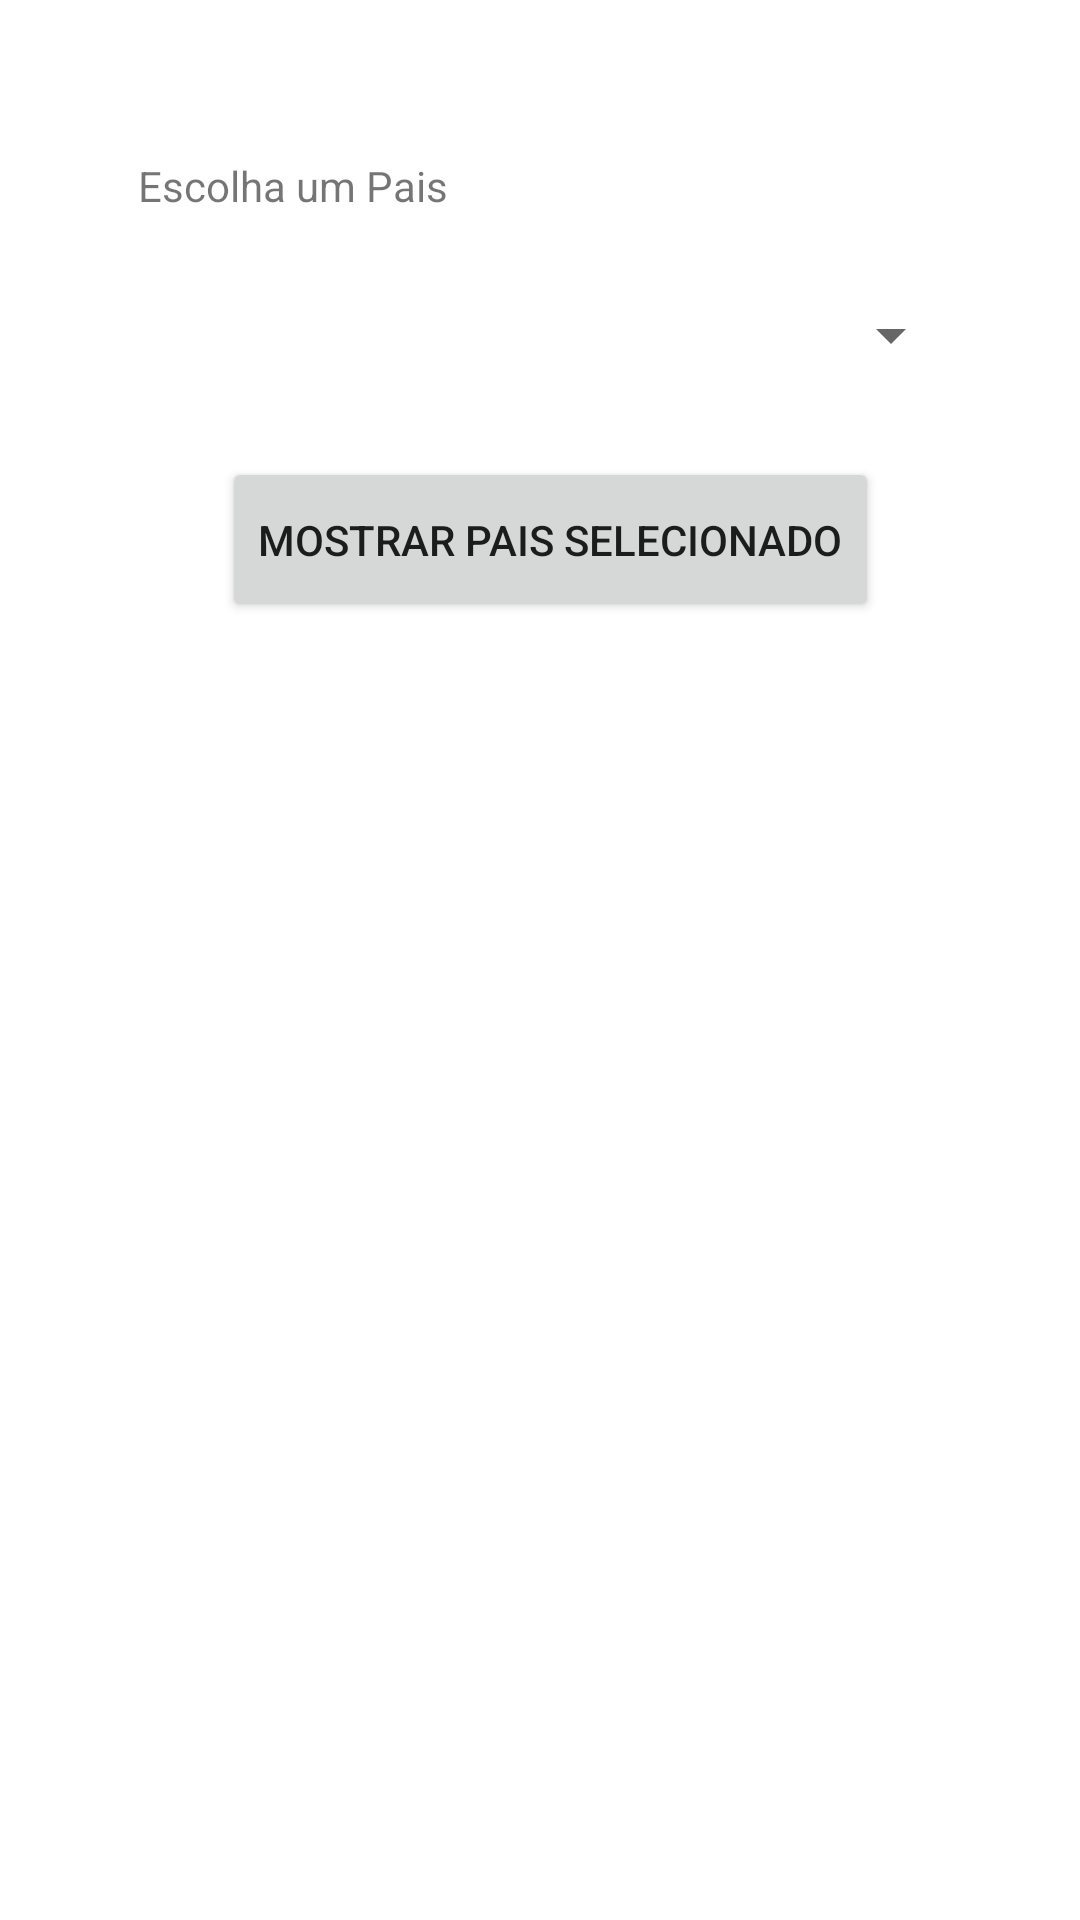

Produce the Android XML layout that renders to this screen, including the resource entries it uses.
<!-- AndroidManifest.xml: application theme Theme.Spinner3 -->
<!-- res/layout/activity_main.xml -->
<?xml version="1.0" encoding="utf-8"?>
<androidx.constraintlayout.widget.ConstraintLayout xmlns:android="http://schemas.android.com/apk/res/android"
    xmlns:app="http://schemas.android.com/apk/res-auto"
    xmlns:tools="http://schemas.android.com/tools"
    android:layout_width="match_parent"
    android:layout_height="match_parent"
    tools:context=".MainActivity">

    <TextView
        android:id="@+id/textViewPais"
        android:layout_width="wrap_content"
        android:layout_height="wrap_content"
        android:layout_marginLeft="16dp"
        android:layout_marginTop="16dp"
        android:text="@string/escolha_pais"
        app:layout_constraintBottom_toBottomOf="parent"
        app:layout_constraintHorizontal_bias="0.125"
        app:layout_constraintLeft_toLeftOf="parent"
        app:layout_constraintRight_toRightOf="parent"
        app:layout_constraintTop_toTopOf="parent"
        app:layout_constraintVertical_bias="0.06" />

    <Spinner
        android:id="@+id/spinnerPaises"
        android:layout_width="275dp"
        android:layout_height="49dp"
        android:layout_marginTop="16dp"
        app:layout_constraintStart_toStartOf="@+id/textViewPais"
        app:layout_constraintTop_toBottomOf="@+id/textViewPais" />

    <Button
        android:id="@+id/mostrar_paises"
        android:layout_width="219dp"
        android:layout_height="55dp"
        android:layout_marginTop="16dp"
        android:onClick="mostrarPaisSelecionado"
        android:text="@string/mostrar_pais_selecionado"
        app:layout_constraintEnd_toEndOf="@+id/spinnerPaises"
        app:layout_constraintStart_toStartOf="@+id/spinnerPaises"
        app:layout_constraintTop_toBottomOf="@+id/spinnerPaises" />

</androidx.constraintlayout.widget.ConstraintLayout>
<!-- resources referenced by this layout -->
<resources>
  <string name="escolha_pais">Escolha um Pais</string>
  <string name="mostrar_pais_selecionado">Mostrar  pais selecionado</string>
  <style name="Theme.Spinner3" parent="Theme.MaterialComponents.DayNight.DarkActionBar">
          
          <item name="colorPrimary">@color/purple_500</item>
          <item name="colorPrimaryVariant">@color/purple_700</item>
          <item name="colorOnPrimary">@color/white</item>
          
          <item name="colorSecondary">@color/teal_200</item>
          <item name="colorSecondaryVariant">@color/teal_700</item>
          <item name="colorOnSecondary">@color/black</item>
          
          <item name="android:statusBarColor" tools:targetApi="l">?attr/colorPrimaryVariant</item>
          
      </style>
  <!-- not gathered from this repository: default colours our renderer supplied (Android Studio template values) -->
  <color name="purple_500">#FF6200EE</color>
  <color name="purple_700">#FF3700B3</color>
  <color name="teal_200">#FF03DAC5</color>
  <color name="teal_700">#FF018786</color>
  <color name="black">#FF000000</color>
  <color name="white">#FFFFFFFF</color>
</resources>
